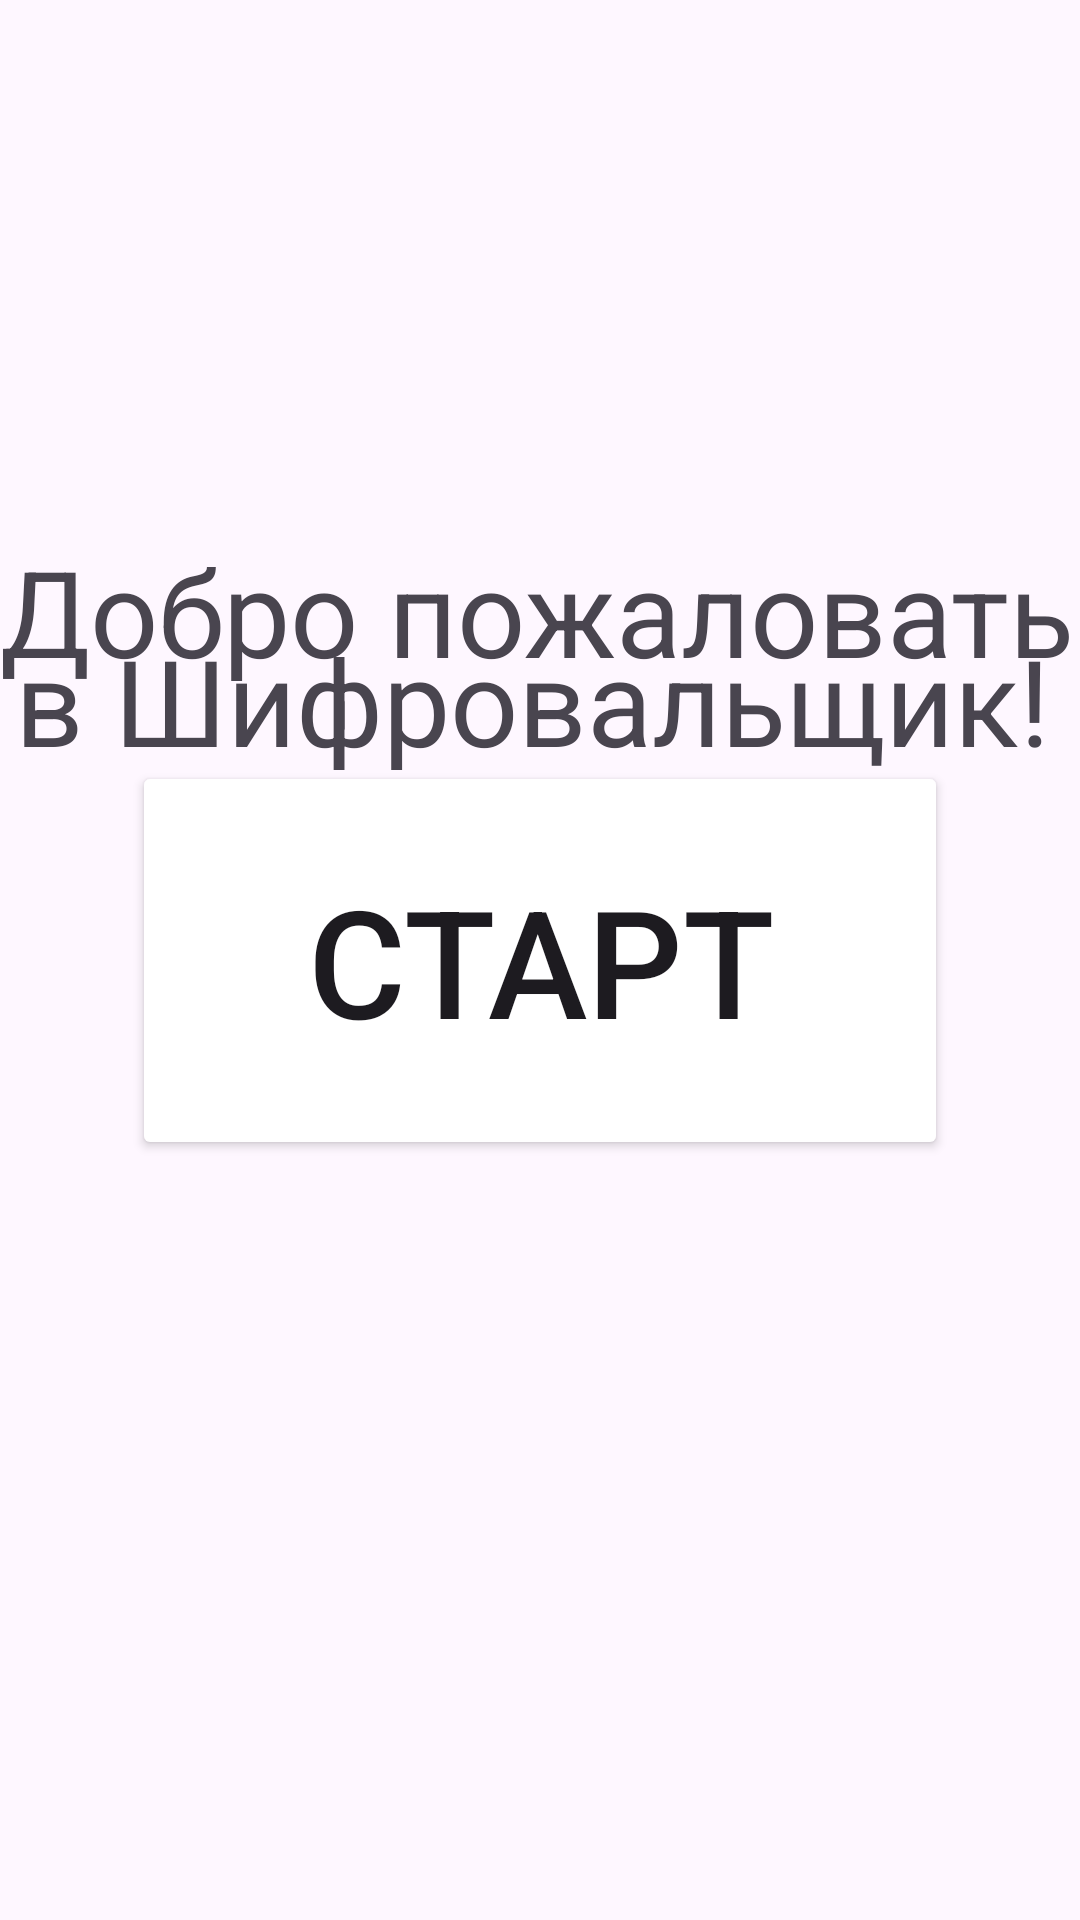

Android layout source for this screen:
<!-- AndroidManifest.xml: application theme Theme.Cripter -->
<!-- res/layout/activity_main.xml -->
<?xml version="1.0" encoding="utf-8"?>
<androidx.constraintlayout.widget.ConstraintLayout xmlns:android="http://schemas.android.com/apk/res/android"
    xmlns:app="http://schemas.android.com/apk/res-auto"
    xmlns:tools="http://schemas.android.com/tools"
    android:layout_width="match_parent"
    android:layout_height="match_parent"
    tools:context=".MainActivity"
    android:orientation="vertical">

    <TextView
        android:id="@+id/one"
        android:layout_width="360dp"
        android:layout_height="50dp"
        android:text="Добро пожаловать"
        android:textSize="40sp"
        app:layout_constraintBottom_toBottomOf="parent"
        app:layout_constraintEnd_toEndOf="parent"
        app:layout_constraintStart_toStartOf="parent"
        app:layout_constraintTop_toTopOf="parent"
        app:layout_constraintVertical_bias="0.3" />

    <TextView
        android:layout_width="350dp"
        android:layout_height="50dp"
        android:text="в Шифровальщик!"
        android:textSize="40sp"
        app:layout_constraintBottom_toBottomOf="parent"
        app:layout_constraintEnd_toEndOf="parent"
        app:layout_constraintStart_toStartOf="parent"
        app:layout_constraintTop_toTopOf="parent"
        app:layout_constraintVertical_bias="0.35" />

    <Button
        android:id="@+id/button"
        android:layout_width="272dp"
        android:layout_height="133dp"
        android:text="Старт"
        android:textSize="50sp"
        android:onClick="onClick"
        android:backgroundTint="@color/green"
        app:layout_constraintBottom_toBottomOf="parent"
        app:layout_constraintEnd_toEndOf="parent"
        app:layout_constraintStart_toStartOf="parent"
        app:layout_constraintTop_toTopOf="parent"
        app:layout_constraintVertical_bias="0.5" />


</androidx.constraintlayout.widget.ConstraintLayout>
<!-- resources referenced by this layout -->
<resources>
  <style name="Theme.Cripter" parent="Base.Theme.Cripter" />
  <style name="Base.Theme.Cripter" parent="Theme.Material3.DayNight.NoActionBar">
          
          
      </style>
</resources>
